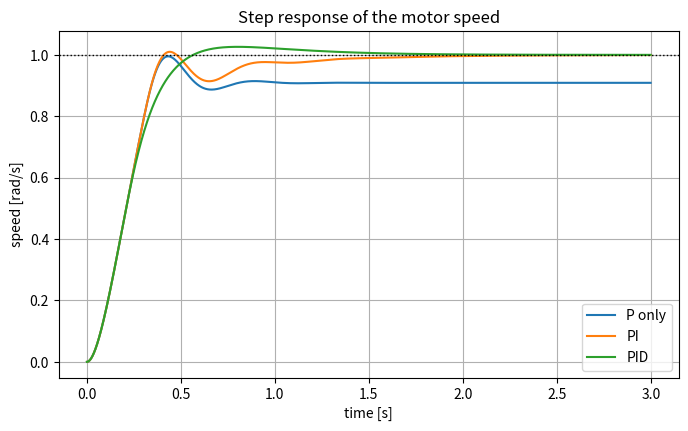
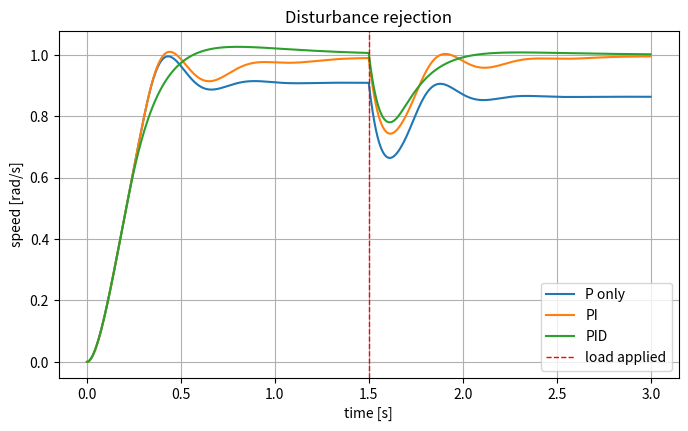
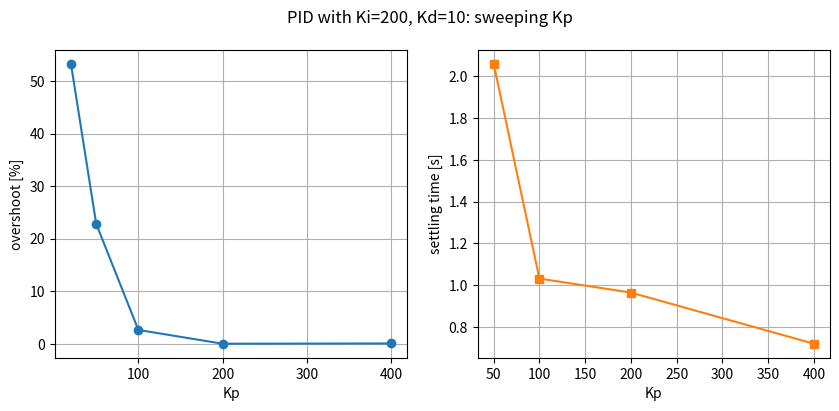

Recreate these plots in Python, in order.
# ==== [BLOCK 0] Imports ====
"""DC motor speed control with a discrete PID controller.
Simulates the closed loop, measures step-response metrics and compares controller tunings."""
import numpy as np
import matplotlib.pyplot as plt

# ==== [BLOCK 1] Motor parameters (the physical plant) ====
# motor parameters (small DC motor)
J = 0.01      # rotor inertia [kg m^2]
b = 0.1       # viscous friction [N m s]
K = 0.01      # motor constant [N m / A] = back-emf constant [V s]
R = 1.0       # armature resistance [ohm]
L = 0.5       # armature inductance [H]

# ==== [BLOCK 2] Simulation settings ====
DT = 1e-3     # simulation time step [s]
T_END = 3.0   # simulated time [s]
V_MAX = 24.0  # supply voltage limit [V]


# ==== [BLOCK 3] The PID controller (class with memory) ====
class PID:
    """Discrete PID controller with output saturation and anti-windup."""

    def __init__(self, kp, ki, kd, dt, u_max=None):
        self.kp, self.ki, self.kd, self.dt = kp, ki, kd, dt
        self.u_max = u_max
        self.integral = 0.0
        self.prev_error = 0.0

    def update(self, error):
        self.integral += error * self.dt
        derivative = (error - self.prev_error) / self.dt
        self.prev_error = error
        u = self.kp * error + self.ki * self.integral + self.kd * derivative
        if self.u_max is not None and abs(u) > self.u_max:
            self.integral -= error * self.dt          # anti-windup: undo the last integration
            u = np.clip(u, -self.u_max, self.u_max)
        return u


# ==== [BLOCK 4] Motor model: one Euler step ====
def motor_step(state, v, load_torque=0.0):
    """One Euler step of the motor equations. state = [speed w, current i]."""
    w, i = state
    dw = (K * i - b * w - load_torque) / J
    di = (v - R * i - K * w) / L
    return np.array([w + DT * dw, i + DT * di])


# ==== [BLOCK 5] Closed-loop simulation over time ====
def simulate(kp, ki, kd, setpoint=1.0, disturbance_time=None, u_max=V_MAX):
    n = int(T_END / DT)
    t = np.arange(n) * DT
    w = np.zeros(n)
    u = np.zeros(n)
    state = np.zeros(2)
    ctrl = PID(kp, ki, kd, DT, u_max)
    for k in range(n):
        load = 0.05 if (disturbance_time is not None and t[k] >= disturbance_time) else 0.0
        u[k] = ctrl.update(setpoint - state[0])
        state = motor_step(state, u[k], load)
        w[k] = state[0]
    return t, w, u


# ==== [BLOCK 6] Step-response metrics ====
def step_metrics(t, y, setpoint=1.0):
    """Rise time (10-90 %), overshoot [%], 2 % settling time and steady-state error."""
    try:
        t10 = t[np.argmax(y >= 0.1 * setpoint)]
        t90 = t[np.argmax(y >= 0.9 * setpoint)]
        rise = t90 - t10 if y.max() >= 0.9 * setpoint else np.nan
    except ValueError:
        rise = np.nan
    overshoot = max(0.0, (y.max() - setpoint) / setpoint * 100)
    outside = np.where(np.abs(y - setpoint) > 0.02 * setpoint)[0]
    settling = t[outside[-1]] if len(outside) and outside[-1] < len(t) - 1 else (0.0 if not len(outside) else np.nan)
    ss_error = setpoint - y[-1]
    return dict(rise=rise, overshoot=overshoot, settling=settling, ss_error=ss_error)


# ==== [BLOCK 7] Experiment 1: P vs PI vs PID step responses ====
if __name__ == "__main__":
    tunings = {"P only": (100, 0, 0), "PI": (100, 200, 0), "PID": (100, 200, 10)}
    plt.figure(figsize=(8, 4.5))
    for name, (kp, ki, kd) in tunings.items():
        t, w, u = simulate(kp, ki, kd)
        m = step_metrics(t, w)
        print(f"{name:7s} rise={m['rise']:.3f}s overshoot={m['overshoot']:.1f}% "
              f"settling={m['settling']:.3f}s ss_error={m['ss_error']:.4f}")
        plt.plot(t, w, label=name)
    plt.axhline(1.0, color="k", ls=":", lw=1)
    plt.xlabel("time [s]"); plt.ylabel("speed [rad/s]"); plt.title("Step response of the motor speed")
    plt.legend(); plt.grid(True)
    plt.savefig("step_responses.png", dpi=120)
    plt.show()

    # ==== [BLOCK 8] Experiment 2: disturbance rejection ====
    # disturbance rejection: a load torque appears at t = 1.5 s
    plt.figure(figsize=(8, 4.5))
    for name, (kp, ki, kd) in tunings.items():
        t, w, u = simulate(kp, ki, kd, disturbance_time=1.5)
        plt.plot(t, w, label=name)
    plt.axvline(1.5, color="r", ls="--", lw=1, label="load applied")
    plt.xlabel("time [s]"); plt.ylabel("speed [rad/s]"); plt.title("Disturbance rejection")
    plt.legend(); plt.grid(True)
    plt.show()

    # ==== [BLOCK 9] Experiment 3: sweeping the proportional gain Kp ====
    # effect of the proportional gain
    kps = [20, 50, 100, 200, 400]
    results = [step_metrics(*simulate(kp, 200, 10)[:2]) for kp in kps]
    fig, ax = plt.subplots(1, 2, figsize=(10, 4))
    ax[0].plot(kps, [r["overshoot"] for r in results], "o-")
    ax[0].set_xlabel("Kp"); ax[0].set_ylabel("overshoot [%]"); ax[0].grid(True)
    ax[1].plot(kps, [r["settling"] for r in results], "s-", color="C1")
    ax[1].set_xlabel("Kp"); ax[1].set_ylabel("settling time [s]"); ax[1].grid(True)
    fig.suptitle("PID with Ki=200, Kd=10: sweeping Kp")
    plt.show()
    for kp, r in zip(kps, results):
        print(f"Kp={kp:4d}: overshoot={r['overshoot']:.1f}%  settling={r['settling']:.3f}s")
